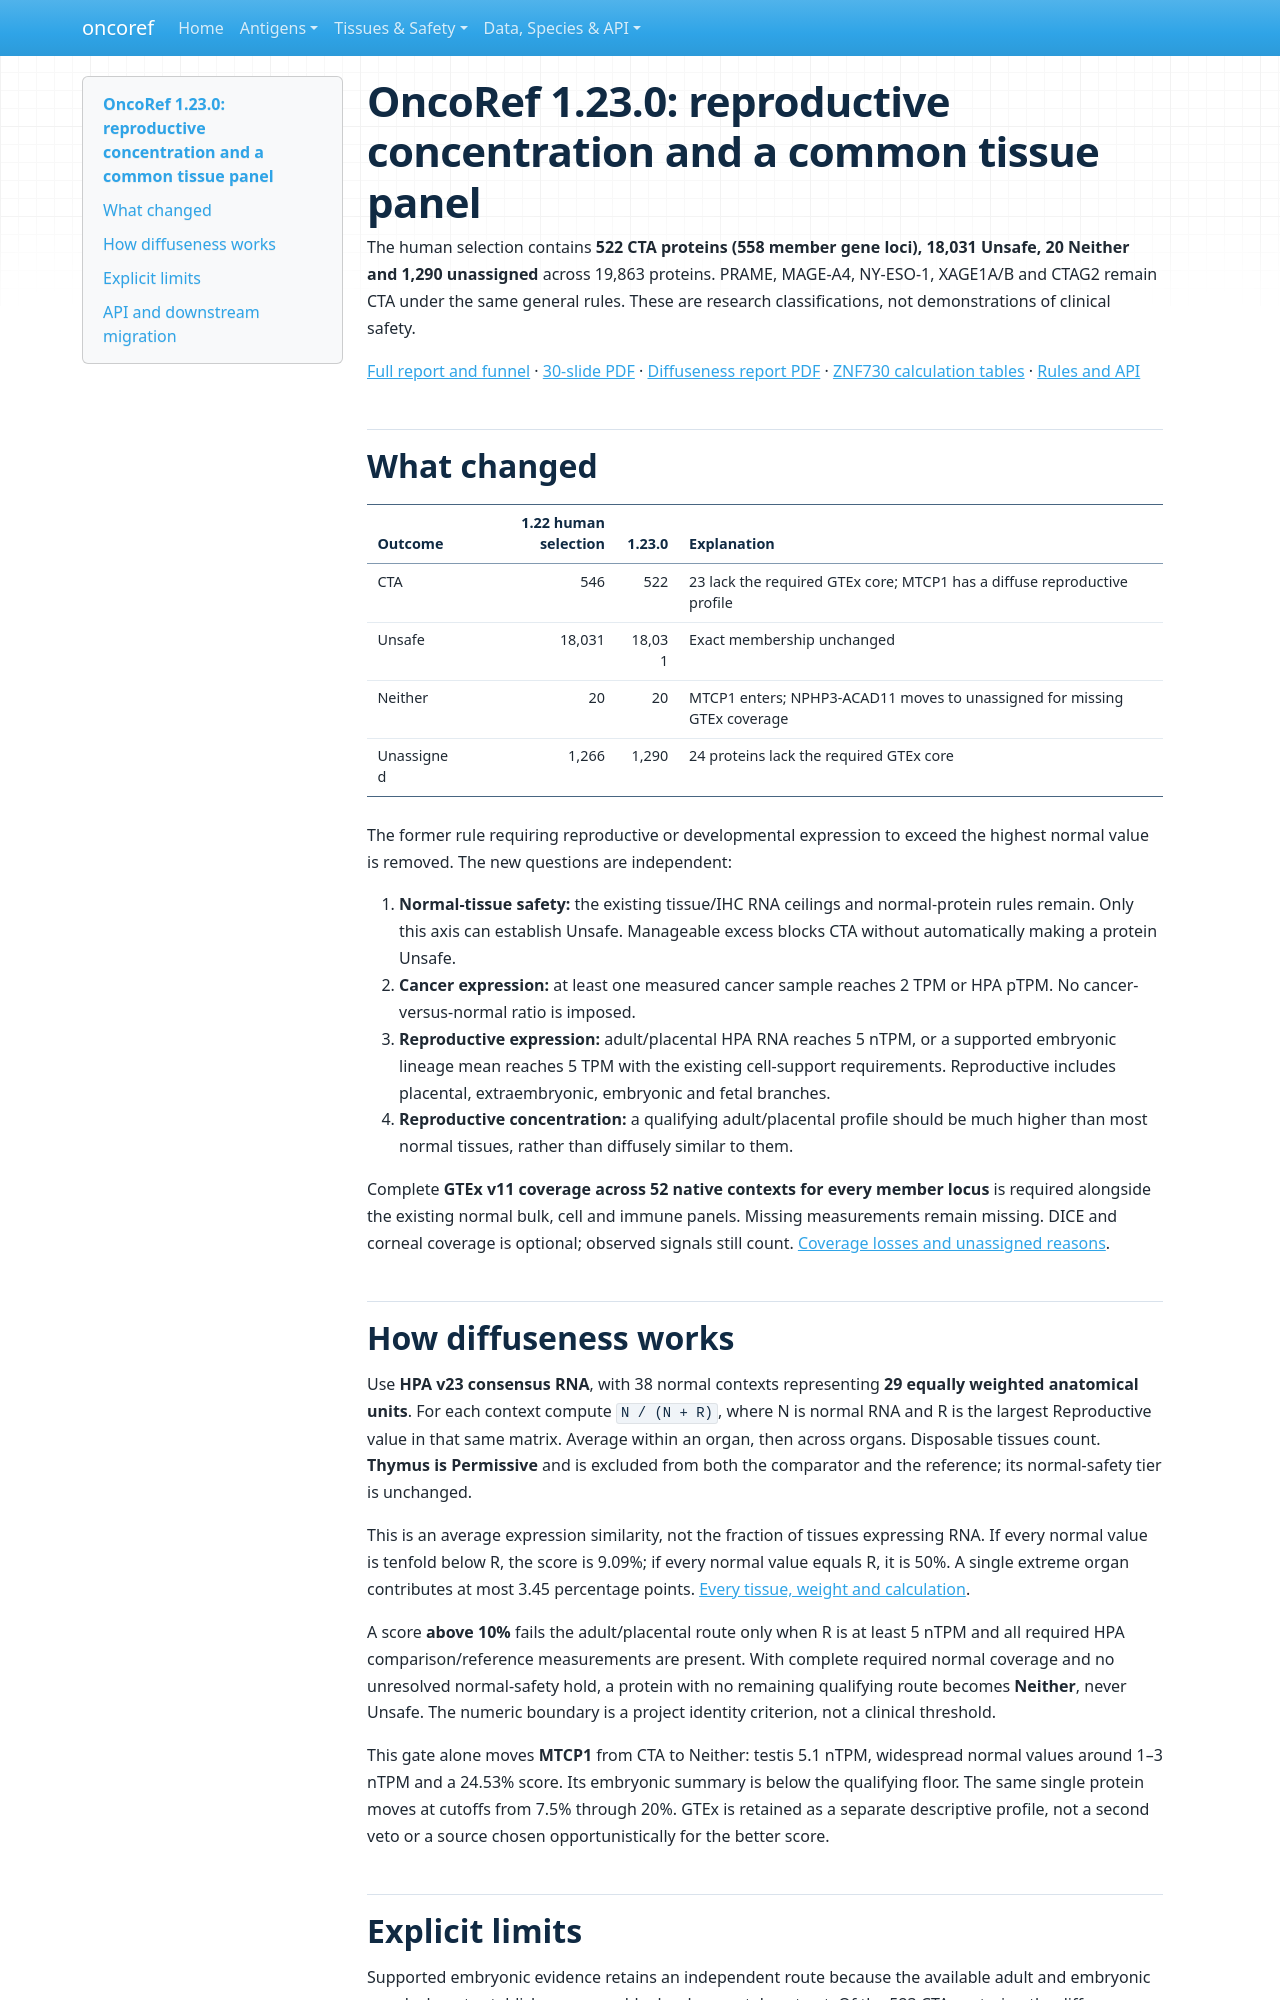

repository: pirl-unc/oncoref · page: cta-release-1.23.0/index.html · generator: mkdocs

# OncoRef 1.23.0: reproductive concentration and a common tissue panel

The human selection contains **522 CTA proteins (558 member gene loci), 18,031
Unsafe, 20 Neither and 1,290 unassigned** across 19,863 proteins. PRAME, MAGE-A4,
NY-ESO-1, XAGE1A/B and CTAG2 remain CTA under the same general rules. These are
research classifications, not demonstrations of clinical safety.

[Full report and funnel](audits/cta-source-walkthrough-20261028/index.md) ·
[30-slide PDF](audits/cta-source-walkthrough-20261028/cta-selection-1.23.0.pdf) ·
[Diffuseness report PDF](audits/cta-unassigned-20261029/cta-diffuseness-1.23.0.pdf) ·
[ZNF730 calculation tables](audits/cta-unassigned-20261029/znf730.md) ·
[Rules and API](cta-selection.md)

## What changed

| Outcome | 1.22 human selection | 1.23.0 | Explanation |
|---|---:|---:|---|
| CTA | 546 | 522 | 23 lack the required GTEx core; MTCP1 has a diffuse reproductive profile |
| Unsafe | 18,031 | 18,031 | Exact membership unchanged |
| Neither | 20 | 20 | MTCP1 enters; NPHP3-ACAD11 moves to unassigned for missing GTEx coverage |
| Unassigned | 1,266 | 1,290 | 24 proteins lack the required GTEx core |

The former rule requiring reproductive or developmental expression to exceed the
highest normal value is removed. The new questions are independent:

1. **Normal-tissue safety:** the existing tissue/IHC RNA ceilings and normal-protein
   rules remain. Only this axis can establish Unsafe. Manageable excess blocks CTA
   without automatically making a protein Unsafe.
2. **Cancer expression:** at least one measured cancer sample reaches 2 TPM or HPA
   pTPM. No cancer-versus-normal ratio is imposed.
3. **Reproductive expression:** adult/placental HPA RNA reaches 5 nTPM, or a supported
   embryonic lineage mean reaches 5 TPM with the existing cell-support requirements.
   Reproductive includes placental, extraembryonic, embryonic and fetal branches.
4. **Reproductive concentration:** a qualifying adult/placental profile should be
   much higher than most normal tissues, rather than diffusely similar to them.

Complete **GTEx v11 coverage across 52 native contexts for every member locus** is
required alongside the existing normal bulk, cell and immune panels. Missing
measurements remain missing. DICE and corneal coverage is optional; observed
signals still count. [Coverage losses and unassigned reasons](audits/cta-unassigned-20261029/index.md).

## How diffuseness works

Use **HPA v23 consensus RNA**, with 38 normal contexts representing **29 equally
weighted anatomical units**. For each context compute `N / (N + R)`, where N is
normal RNA and R is the largest Reproductive value in that same matrix. Average
within an organ, then across organs. Disposable tissues count. **Thymus is
Permissive** and is excluded from both the comparator and the reference; its
normal-safety tier is unchanged.

This is an average expression similarity, not the fraction of tissues expressing
RNA. If every normal value is tenfold below R, the score is 9.09%; if every normal
value equals R, it is 50%. A single extreme organ contributes at most 3.45
percentage points. [Every tissue, weight and calculation](audits/cta-unassigned-20261029/diffuseness-impact.md).

A score **above 10%** fails the adult/placental route only when R is at least
5 nTPM and all required HPA comparison/reference measurements are present.
With complete required normal coverage and no unresolved normal-safety hold, a
protein with no remaining qualifying route becomes **Neither**, never Unsafe.
The numeric boundary is a project identity criterion, not a clinical threshold.

This gate alone moves **MTCP1** from CTA to Neither: testis 5.1 nTPM, widespread
normal values around 1–3 nTPM and a 24.53% score. Its embryonic summary is below
the qualifying floor. The same single protein moves at cutoffs from 7.5% through
20%. GTEx is retained as a separate descriptive profile, not a second veto or a
source chosen opportunistically for the better score.
